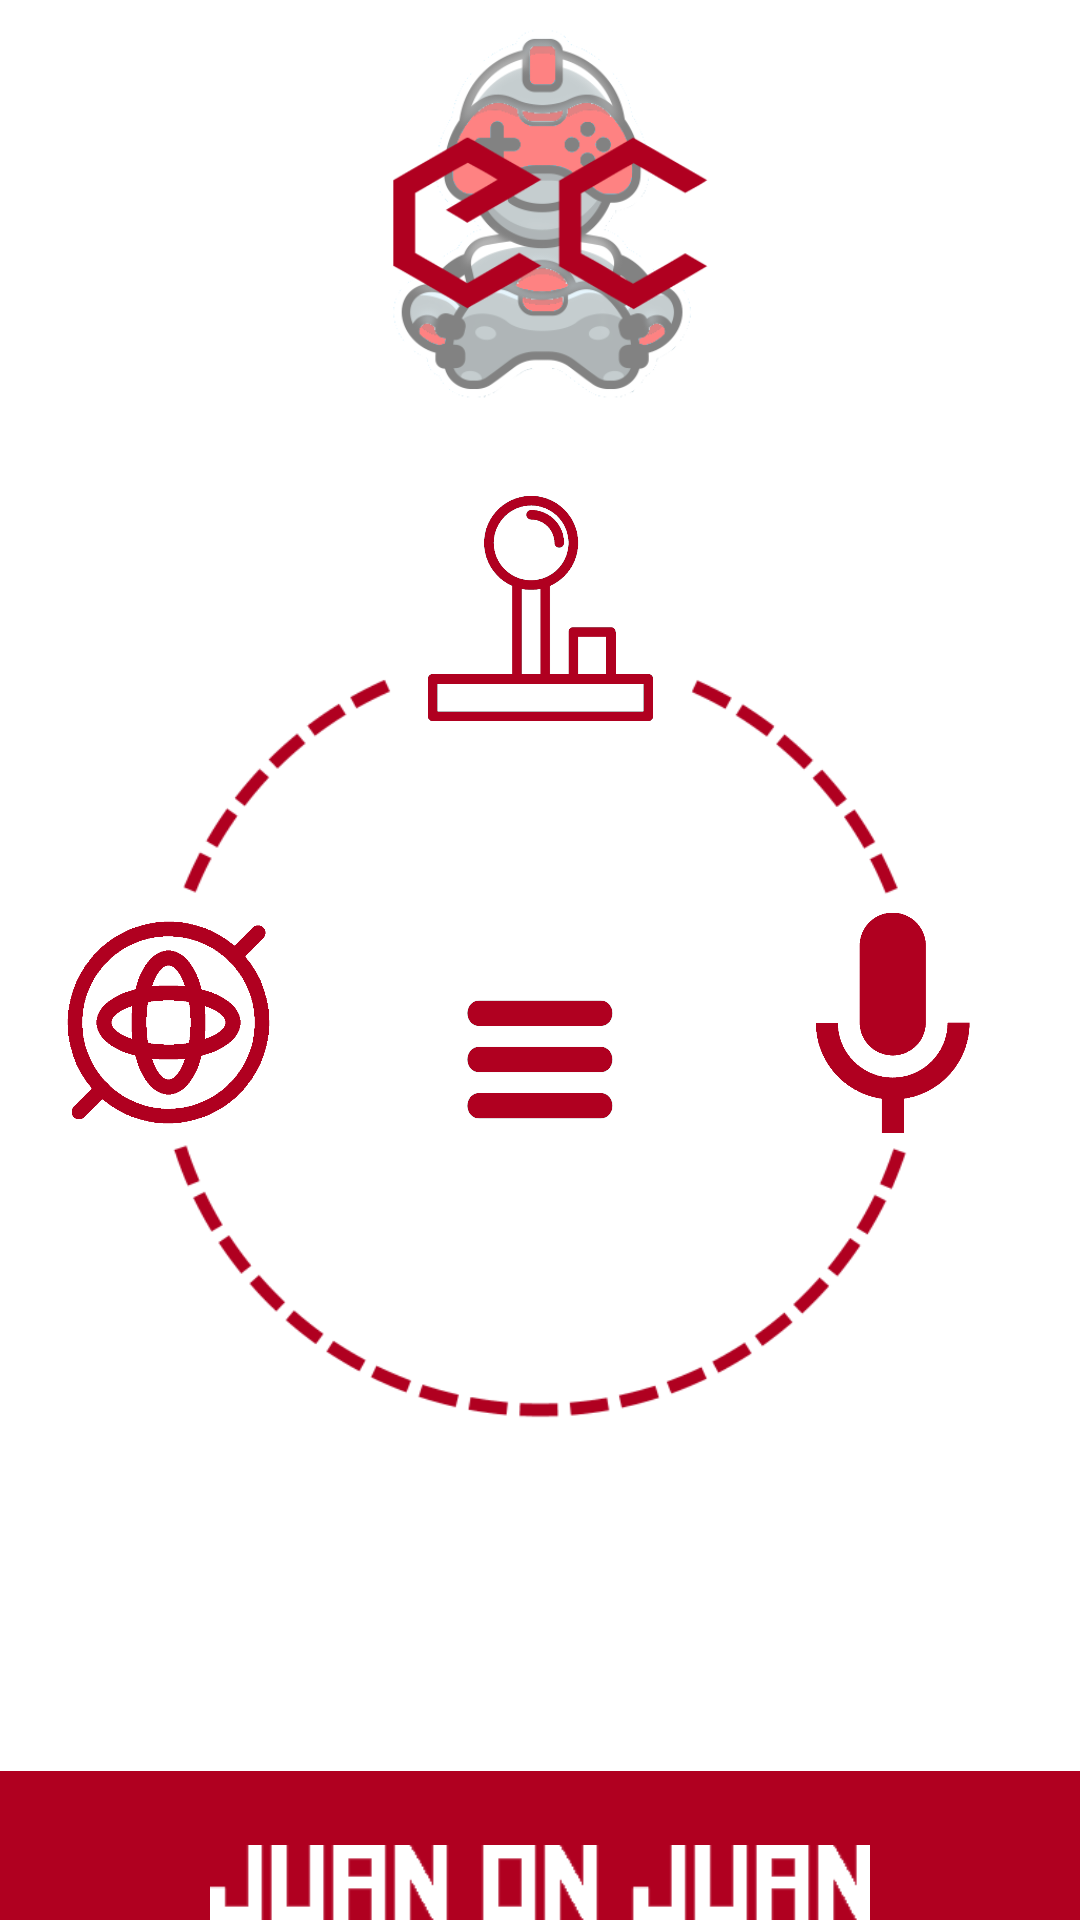

The Android layout XML behind this screen, and the referenced resources:
<!-- AndroidManifest.xml: application theme AppTheme -->
<!-- res/layout/activity_main.xml -->
<?xml version="1.0" encoding="utf-8"?>
<FrameLayout xmlns:android="http://schemas.android.com/apk/res/android"
    xmlns:app="http://schemas.android.com/apk/res-auto"
    xmlns:tools="http://schemas.android.com/tools"
    android:layout_width="match_parent"
    android:layout_height="match_parent"
    android:background="@drawable/bgmainmenu"
    tools:context=".MainActivity">

    <LinearLayout
        android:layout_width="match_parent"
        android:layout_height="wrap_content"
        android:layout_gravity="top"
        android:layout_marginBottom="0dp">

        <ImageView
            android:layout_width="0dp"
            android:layout_height="150dp"
            android:src="@drawable/beta1"
            android:layout_weight="1"
            android:gravity="center"
            tools:layout_editor_absoluteX="130dp"
            tools:layout_editor_absoluteY="49dp" />

    </LinearLayout>


    <androidx.constraintlayout.widget.ConstraintLayout
        android:layout_width="match_parent"
        android:layout_height="429dp"
        android:layout_gravity="center">

        <ImageView
            android:id="@+id/imageView14"
            android:layout_width="300dp"
            android:layout_height="301dp"
            android:src="@drawable/littlecircle"
            app:layout_constraintBottom_toBottomOf="parent"
            app:layout_constraintEnd_toEndOf="parent"
            app:layout_constraintHorizontal_bias="0.495"
            app:layout_constraintStart_toStartOf="parent"
            app:layout_constraintTop_toTopOf="parent"
            app:layout_constraintVertical_bias="0.695" />

        <ImageView
            android:layout_width="75dp"
            android:layout_height="75dp"
            android:src="@drawable/icomicred"
            app:layout_constraintBottom_toBottomOf="@+id/imageView13"
            app:layout_constraintEnd_toEndOf="parent"
            app:layout_constraintHorizontal_bias="0.685"
            app:layout_constraintStart_toEndOf="@+id/imageView13"
            app:layout_constraintTop_toTopOf="@+id/imageView13"
            app:layout_constraintVertical_bias="1.0"
            android:onClick="openVoice"/>

        <ImageView
            android:id="@+id/imageView15"
            android:layout_width="75dp"
            android:layout_height="75dp"
            android:src="@drawable/icogyrored"
            app:layout_constraintBottom_toBottomOf="@+id/imageView13"
            app:layout_constraintEnd_toStartOf="@+id/imageView13"
            app:layout_constraintHorizontal_bias="0.235"
            app:layout_constraintStart_toStartOf="parent"
            app:layout_constraintTop_toTopOf="@+id/imageView13"
            app:layout_constraintVertical_bias="1.0"
            android:onClick="OpenGyro"/>

        <ImageView
            android:id="@+id/imageView13"
            android:layout_width="50dp"
            android:layout_height="50dp"
            android:onClick="openMenu"
            android:src="@drawable/icomenured"
            app:layout_constraintBottom_toBottomOf="@+id/imageView14"
            app:layout_constraintEnd_toEndOf="parent"
            app:layout_constraintStart_toStartOf="parent"
            app:layout_constraintTop_toBottomOf="@+id/imageView12"
            app:layout_constraintVertical_bias="0.429" />

        <ImageView
            android:id="@+id/imageView12"
            android:layout_width="75dp"
            android:layout_height="75dp"
            android:src="@drawable/icojoystickred"
            app:layout_constraintBottom_toBottomOf="@+id/imageView14"
            app:layout_constraintEnd_toEndOf="@+id/imageView14"
            app:layout_constraintHorizontal_bias="0.502"
            app:layout_constraintStart_toStartOf="@+id/imageView14"
            app:layout_constraintTop_toTopOf="parent"
            app:layout_constraintVertical_bias="0.19"
            android:onClick="OpenJoy"/>
    </androidx.constraintlayout.widget.ConstraintLayout>

    <LinearLayout
        android:layout_width="match_parent"
        android:layout_height="150dp"
        android:layout_gravity="bottom">

        <ImageView
            android:layout_width="0dp"
            android:layout_height="25dp"
            android:layout_gravity="bottom"
            android:layout_weight="1"
            android:src="@drawable/juanonjuantxt"
            tools:layout_editor_absoluteX="105dp"
            tools:layout_editor_absoluteY="668dp" />
    </LinearLayout>

</FrameLayout>
<!-- resources referenced by this layout -->
<resources>
  <!-- drawable beta1: png bitmap (drawable, 55346 bytes) -->
  <!-- drawable bgmainmenu: png bitmap (drawable, 499 bytes) -->
  <!-- drawable icogyrored: png bitmap (drawable, 10101 bytes) -->
  <!-- drawable icojoystickred: png bitmap (drawable, 15229 bytes) -->
  <!-- drawable icomenured: png bitmap (drawable, 15398 bytes) -->
  <!-- drawable icomicred: png bitmap (drawable, 12035 bytes) -->
  <!-- drawable juanonjuantxt: png bitmap (drawable, 1191 bytes) -->
  <!-- drawable littlecircle: png bitmap (drawable, 15467 bytes) -->
  <style name="AppTheme" parent="Theme.AppCompat.Light.NoActionBar">
          
          <item name="colorPrimary">@color/colorPrimary</item>
          <item name="colorPrimaryDark">@color/colorPrimaryDark</item>
          <item name="colorAccent">@color/colorAccent</item>
      </style>
  <color name="colorPrimary">#FFFFFF</color>
  <color name="colorPrimaryDark">#B00020</color>
  <color name="colorAccent">#B00020</color>
</resources>
